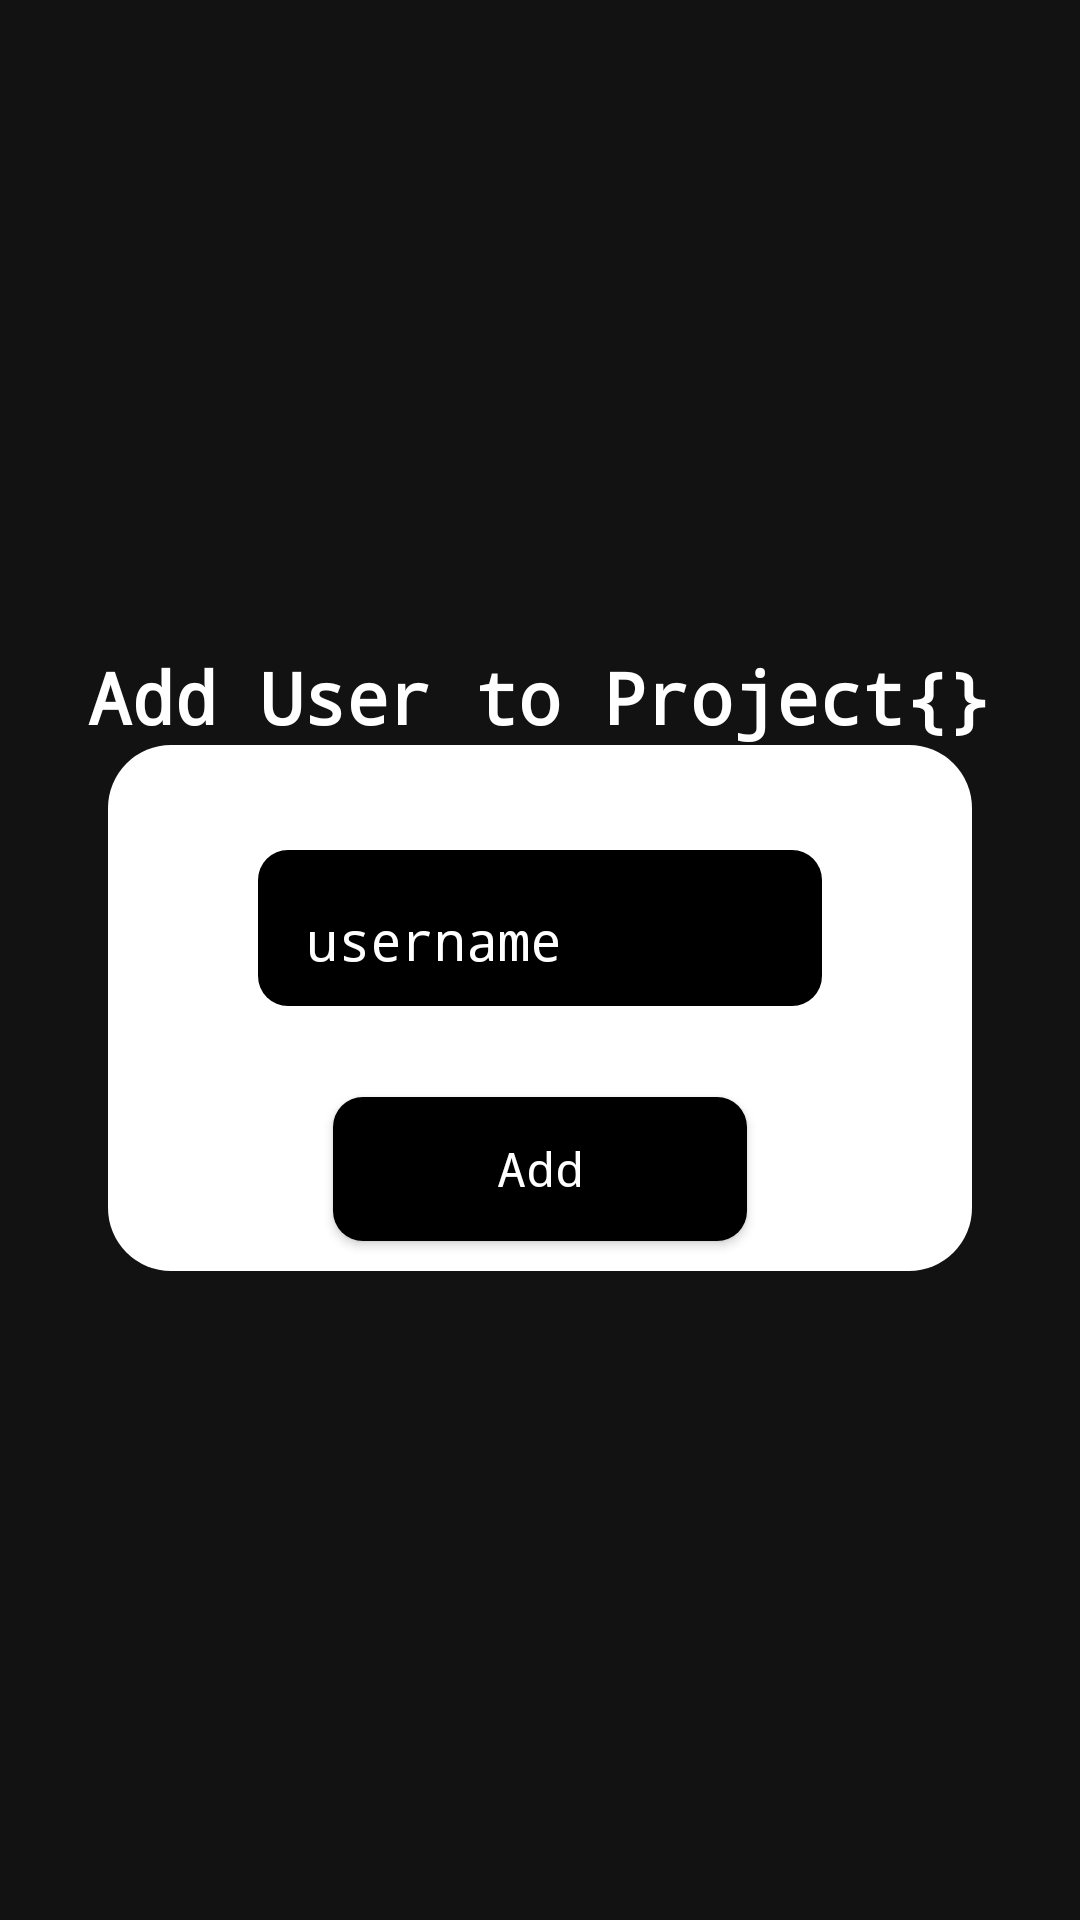

This screen was rendered from an Android layout file. Write that file and the resources it references.
<!-- AndroidManifest.xml: application theme Theme.AppCompat -->
<!-- res/layout/activity_add_user_to_project.xml -->
<?xml version="1.0" encoding="utf-8"?>
<LinearLayout xmlns:android="http://schemas.android.com/apk/res/android"
    xmlns:app="http://schemas.android.com/apk/res-auto"
    xmlns:tools="http://schemas.android.com/tools"
    android:id="@+id/login"
    android:layout_width="match_parent"
    android:layout_height="match_parent"
    android:accessibilityLiveRegion="none"
    android:animateLayoutChanges="true"
    android:animationCache="false"
    android:background="#121213"
    android:backgroundTint="#000000"
    android:backgroundTintMode="add"
    android:focusable="auto"
    android:foregroundGravity="top"
    android:gravity="center"
    android:orientation="vertical"
    tools:context=".SignupActivity"> 

    <TextView
        android:id="@+id/title"
        android:layout_width="wrap_content"
        android:layout_height="wrap_content"
        android:fontFamily="monospace"
        android:gravity="center"
        android:text="Add User to Project{}"
        android:textAppearance="@style/TextAppearance.AppCompat.Body1"
        android:textColor="@color/white"
        android:textSize="24sp"
        android:textStyle="bold" />

    <LinearLayout
        android:id="@+id/login_form"
        android:layout_width="match_parent"
        android:layout_height="wrap_content"
        android:layout_marginHorizontal="36dp"
        android:background="@drawable/rounded_container_white"
        android:orientation="vertical">
        <EditText
            android:id="@+id/add_username"
            style="@style/Widget.Material3.AutoCompleteTextView.FilledBox"
            android:layout_width="match_parent"
            android:layout_height="52dp"
            android:layout_marginStart="50dp"
            android:layout_marginLeft="20dp"
            android:layout_marginTop="35dp"
            android:layout_marginEnd="50dp"
            android:layout_marginRight="20dp"
            android:background="@drawable/rounded_container_black"
            android:drawingCacheQuality="auto"
            android:fontFamily="monospace"
            android:hint="username"
            android:textColorHint="@color/white"
            android:inputType="textPersonName"
            android:insetLeft="50dp"
            android:insetRight="50dp"
            android:textAlignment="viewStart"
            android:textAllCaps="false"
            android:textAppearance="@style/TextAppearance.AppCompat.Medium" />
        <TextView
            android:id="@+id/error_addUser"
            android:layout_width="match_parent"
            android:layout_height="wrap_content"
            android:textSize="15sp"
            android:fontFamily="monospace"
            android:layout_marginStart="50dp"
            android:layout_marginEnd="50dp"
            android:layout_marginBottom="10dp"
            android:textColor="#B71C1C"/>


        <Button
            android:id="@+id/addUser_button"
            style="@style/Widget.AppCompat.Button"
            android:layout_width="match_parent"
            android:layout_height="wrap_content"
            android:layout_marginLeft="75dp"
            android:layout_marginRight="75dp"
            android:accessibilityLiveRegion="polite"
            android:background="@drawable/rounded_container_black"
            android:backgroundTint="#000000"
            android:fontFamily="monospace"
            android:insetLeft="100dp"
            android:insetRight="100dp"
            android:paddingHorizontal="12dp"
            android:paddingVertical="12dp"
            android:text="Add"
            android:textAllCaps="false"
            android:textColor="@color/white"
            android:textSize="16sp"
            android:visibility="visible"
            app:cornerRadius="21dp"
            android:layout_marginBottom="10dp"
            />

    </LinearLayout>
</LinearLayout>
<!-- resources referenced by this layout -->
<resources>
  <!-- drawable rounded_container_black (drawable) -->
  <?xml version="1.0" encoding="utf-8"?>
  <shape xmlns:android="http://schemas.android.com/apk/res/android">
      <solid android:color="#000000"/> 
      <corners android:radius="10dp"/> 
  </shape>
  <!-- drawable rounded_container_white (drawable) -->
  <?xml version="1.0" encoding="utf-8"?>
  <shape xmlns:android="http://schemas.android.com/apk/res/android">
      <solid android:color="#FFFFFF"/> 
      <corners android:radius="21dp"/> 
  </shape>
  <!-- not gathered from this repository: default colours our renderer supplied (Android Studio template values) -->
  <color name="white">#FFFFFFFF</color>
</resources>
